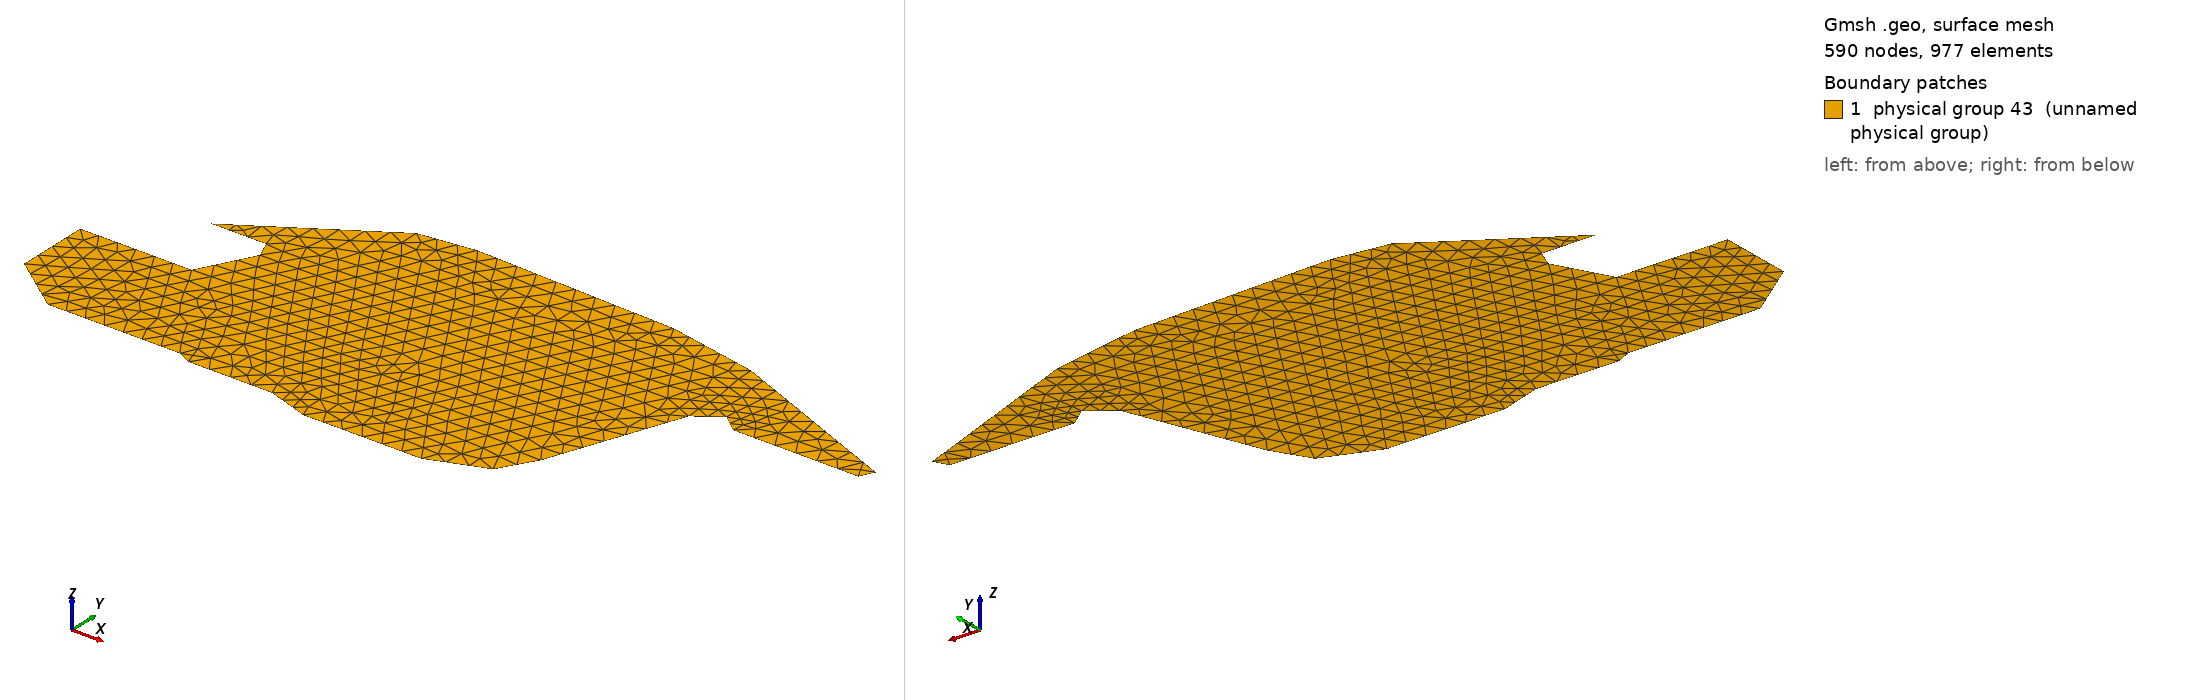

Gmsh geometry script, surface-meshed: 590 nodes, 977 surface elements. Boundary patches (legend numbers): 1 physical group 43 (unnamed physical group). Left view from above one corner, right view from below the opposite corner. Legend entries are the model's physical surfaces. The drawing asked Gmsh for element sizes between 1% and 20% of the model's largest extent; the script's own settings can give other sizes.

=== car_mul_seat_xfem.geo (drawn) ===
//ta = 0.03;
//ta = 0.01;
ta = 0.075;
tf = 0.005;
//ta = 0.0015;
//ta = 1.
Point(newp) = {0.0 , -0.45, 0, ta}; /*1*/
Point(newp) = {0.2 , -0.6, 0, ta}; /*2*/
Point(newp) = {0.675 , -0.6, 0, ta};
Point(newp) = {0.725 , -0.625, 0, ta};
Point(newp) = {1.025 , -0.625, 0, ta};
Point(newp) = {1.175 , -0.675, 0, ta};
Point(newp) = {1.6 , -0.675, 0, ta};
Point(newp) = {1.8 , -0.6, 0, ta};
Point(newp) = {1.475 , -0.4375, 0, ta};
Point(newp) = {1.4875 , -0.3875, 0, ta};
Point(newp) = {1.625 , -0.3938, 0, ta};
Point(newp) = {1.875 , -0.475, 0, ta};
Point(newp) = {1.925 , -0.2812, 0, ta};
Point(newp) = {2.05 , -0.0125, 0, ta};
Point(newp) = {2.1375 , 0.05, 0, ta};
Point(newp) = {2.2 , 0.0, 0, ta};
Point(newp) = {2.65 , 0.0, 0, ta};
Point(newp) = {2.675 , 0.05, 0, ta};
Point(newp) = {2.15 , 0.2875, 0, ta};
Point(newp) = {1.7 , 0.375, 0, ta};
Point(newp) = {0.975 , 0.4, 0, ta};
Point(newp) = {0.775 , 0.375, 0, ta};
Point(newp) = {0.275 , 0.0625, 0, ta};
Point(newp) = {0.475 , 0.0625, 0, ta};
Point(newp) = {0.5 , 0.0, 0, ta};
Point(newp) = {0.4 , -0.1875, 0, ta};
Point(newp) = {0.725+0.5 , -0.3375, 0, tf}; /*27*/
Point(newp) = {0.9085+0.5 , -0.3554, 0, tf}; /*28*/
Point(newp) = {1.1625+0.5 , -0.4625, 0, tf}; /*29*/
Point(newp) = {1.2029+0.5 , -0.205, 0, tf}; /*30*/
Point(newp) = {1.375+0.5 , 0.0, 0, tf}; /*31*/
Point(newp) = {1.45 , -0.0125, 0, tf};
Point(newp) = {1.45+0.5 , -0.075, 0, tf}; /*33*/
Point(newp) = {1.275+0.5 , -0.475, 0, tf}; /*34*/
Point(newp) = {1.2+0.5 , -0.5625, 0, tf}; /*38*/
Point(newp) = {1.0875 , -0.5375, 0, tf};
Point(newp) = {0.7625+0.5 , -0.5375, 0, tf}; /*37*/
Point(newp) = {0.675+0.5 , -0.4, 0, tf}; /*38*/
Point(newp) = {0.0 , -0.1875, 0, ta};
Point(newp) = {1.3625 , -0.275, 0, ta};
Point(newp) = {0.925 , -0.5375, 0, ta};
Point(newp) = {0.350020181133 , -0.6, 0, ta};
Point(newp) = {0.465420320465 , -0.6, 0, ta};
Point(newp) = {0.554189658414 , -0.6, 0, ta};
Point(newp) = {0.622473764528 , -0.6, 0, ta};
Point(newp) = {0.77579294092 , -0.625, 0, ta};
Point(newp) = {0.841823764116 , -0.625, 0, ta};
Point(newp) = {0.927663834271 , -0.625, 0, ta};
Point(newp) = {1.0902173913 , -0.646739130435, 0, ta};
Point(newp) = {1.28226764809 , -0.675, 0, ta};
Point(newp) = {1.48941102757 , -0.531171679198, 0, ta};
Point(newp) = {1.48126566416 , -0.478226817043, 0, ta};
Point(newp) = {1.52196115288 , -0.389078947368, 0, ta};
Point(newp) = {1.56676065163 , -0.391131578947, 0, ta};
Point(newp) = {1.6876566416 , -0.414150877193, 0, ta};
Point(newp) = {1.76911027569 , -0.440607017544, 0, ta};
Point(newp) = {1.89673913043 , -0.390739130435, 0, ta};
Point(newp) = {1.97794486216 , -0.167389724311, 0, ta};
Point(newp) = {2.0186716792 , -0.079843358396, 0, ta};
Point(newp) = {2.24630854071 , 0.0, 0, ta};
Point(newp) = {2.30650964364 , 0.0, 0, ta};
Point(newp) = {2.38477107745 , 0.0, 0, ta};
Point(newp) = {2.47895370923 , 0.0, 0, ta};
Point(newp) = {2.55140188753 , 0.0, 0, ta};
Point(newp) = {2.60713125545 , 0.0, 0, ta};
Point(newp) = {2.6253215343 , 0.0724735916255, 0, ta};
Point(newp) = {2.56447730026 , 0.099998364167, 0, ta};
Point(newp) = {2.48995767161 , 0.133709624748, 0, ta};
Point(newp) = {2.39868895664 , 0.17499785295, 0, ta};
Point(newp) = {2.28690661843 , 0.225566053569, 0, ta};
Point(newp) = {2.02544516677 , 0.31171899535, 0, ta};
Point(newp) = {1.4125+0.5 , -0.00625, 0, tf}; /*315*/
Point(newp) = {1.45+0.5 , -0.04375, 0, tf}; /*316*/


//+

//seat 2
//+
Line(1) = {23, 22};
//+
Line(2) = {22, 21};
//+
Line(3) = {21, 20};
//+
Line(4) = {20, 71};
//+
Line(5) = {71, 18};
//+
Line(6) = {18, 17};
//+
Line(7) = {17, 16};
//+
Line(8) = {16, 15};
//+
Line(9) = {15, 14};

//+
Line(10) = {14, 12};
//+
Line(11) = {12, 8};
//+
Line(12) = {8, 7};
//+
Line(13) = {7, 6};
//+
Line(14) = {6, 5};
//+
Line(15) = {5, 4};
//+
Line(16) = {4, 3};
//+
Line(17) = {3, 2};
//+
Line(18) = {2, 1};
//+
Line(19) = {1, 39};
//+
Line(20) = {39, 26};
//+
Line(21) = {26, 25};
//+
Line(22) = {25, 24};
//+
Line(23) = {24, 23};
//+
Curve Loop(1) = {1, 2, 3, 4, 5, 6, 7, 8, 9, 10, 11, 12, 13, 14, 15, 16, 17, 18, 19, 20, 21, 22, 23};
//+
Plane Surface(1) = {1};
//+
Physical Curve(3) = {1};
Physical Surface(43) = {1};
